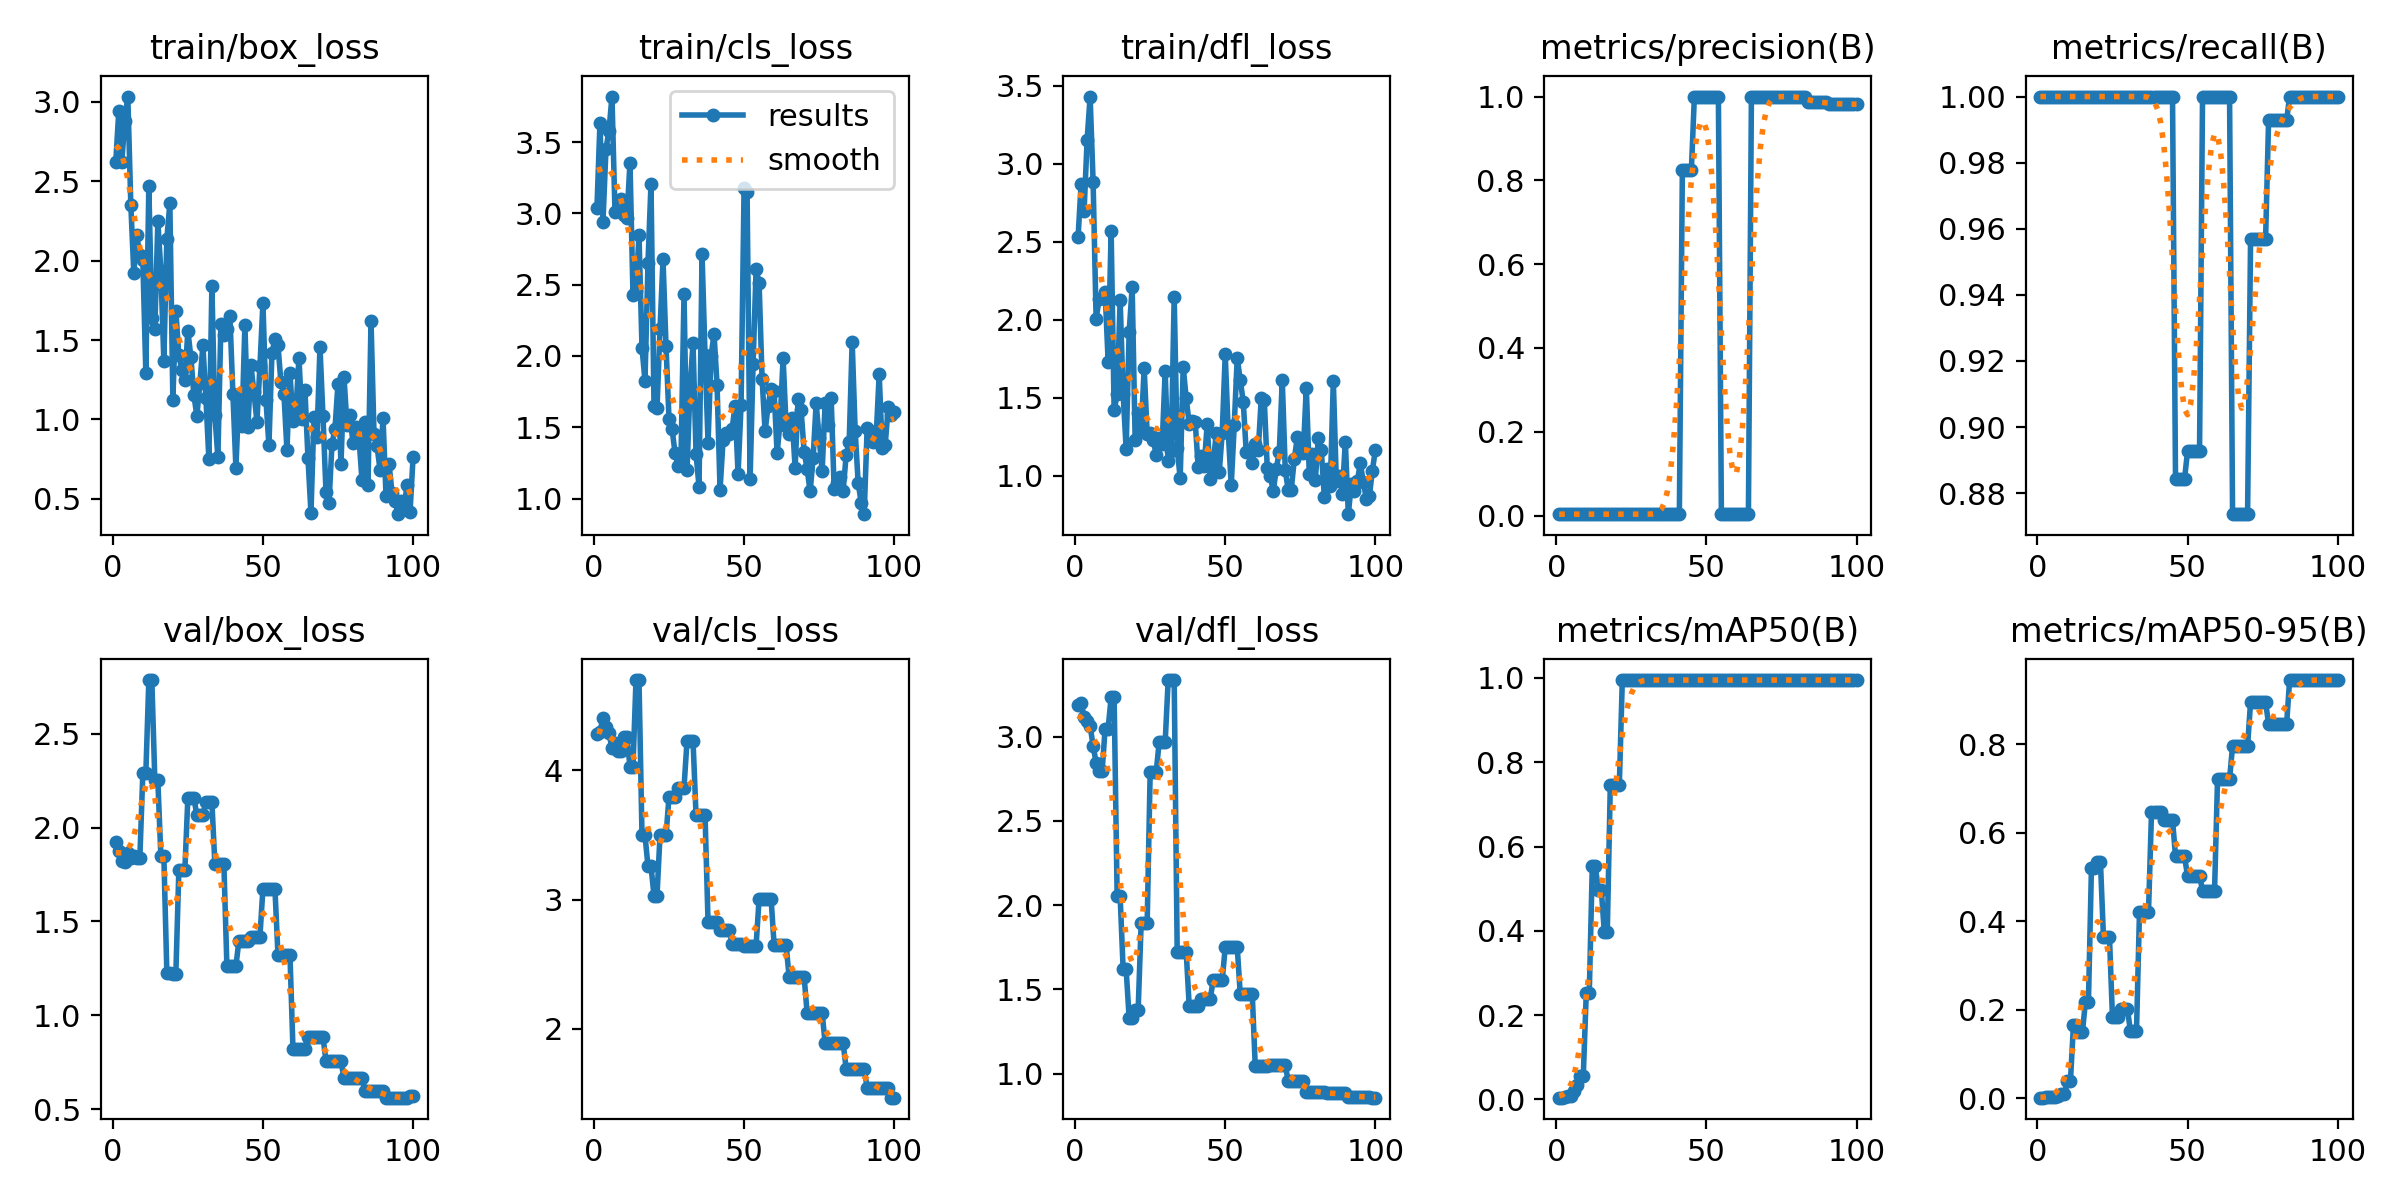

Values plotted in this chart, from the file beside it:
epoch, time, train/box_loss, train/cls_loss, train/dfl_loss, metrics/precision(B), metrics/recall(B), metrics/mAP50(B), metrics/mAP50-95(B), val/box_loss, val/cls_loss, val/dfl_loss, lr/pg0, lr/pg1, lr/pg2
1, 1.355, 2.624, 3.038, 2.531, 0.00333, 1, 0.00413, 0.0018, 1.923, 4.277, 3.188, 0, 0, 0
2, 2.635, 2.944, 3.636, 2.872, 0.00333, 1, 0.00439, 0.0019, 1.876, 4.296, 3.198, 1.9802e-05, 1.9802e-05, 1.9802e-05
3, 3.895, 2.624, 2.94, 2.697, 0.00333, 1, 0.00534, 0.00236, 1.82, 4.404, 3.118, 3.9208e-05, 3.9208e-05, 3.9208e-05
4, 5.431, 2.88, 3.45, 3.152, 0.00333, 1, 0.00696, 0.00294, 1.815, 4.332, 3.096, 5.8218e-05, 5.8218e-05, 5.8218e-05
5, 6.836, 3.034, 3.581, 3.43, 0.00333, 1, 0.00806, 0.00291, 1.863, 4.283, 3.064, 7.6832e-05, 7.6832e-05, 7.6832e-05
6, 8.031, 2.353, 3.82, 2.882, 0.00333, 1, 0.02039, 0.00357, 1.84, 4.172, 2.944, 9.505e-05, 9.505e-05, 9.505e-05
7, 9.35, 1.92, 3.012, 2.005, 0.00333, 1, 0.03477, 0.00665, 1.849, 4.21, 2.845, 0.0001129, 0.0001129, 0.0001129
8, 10.75, 2.161, 3.034, 2.131, 0.00333, 1, 0.05515, 0.00911, 1.835, 4.151, 2.795, 0.0001303, 0.0001303, 0.0001303
9, 12.06, 2.034, 3.103, 2.142, 0.00333, 1, 0.05515, 0.00911, 1.835, 4.151, 2.795, 0.0001473, 0.0001473, 0.0001473
10, 13.47, 2.002, 2.991, 2.177, 0.00333, 1, 0.2529, 0.03866, 2.288, 4.257, 3.048, 0.000164, 0.000164, 0.000164
11, 14.97, 1.295, 2.971, 1.732, 0.00333, 1, 0.2529, 0.03866, 2.288, 4.257, 3.048, 0.0001802, 0.0001802, 0.0001802
12, 16.24, 2.469, 3.357, 2.568, 0.00333, 1, 0.5538, 0.1661, 2.785, 4.025, 3.233, 0.000196, 0.000196, 0.000196
13, 17.53, 1.642, 2.43, 1.419, 0.00333, 1, 0.5538, 0.1661, 2.785, 4.025, 3.233, 0.0002115, 0.0002115, 0.0002115
14, 18.81, 1.571, 2.456, 1.521, 0.00333, 1, 0.4975, 0.1501, 2.251, 4.696, 2.052, 0.0002265, 0.0002265, 0.0002265
15, 19.86, 2.249, 2.848, 2.127, 0.00333, 1, 0.4975, 0.1501, 2.251, 4.696, 2.052, 0.0002412, 0.0002412, 0.0002412
16, 21.2, 1.938, 2.058, 1.522, 0.00333, 1, 0.398, 0.2189, 1.85, 3.496, 1.619, 0.0002555, 0.0002555, 0.0002555
17, 22.41, 1.37, 1.826, 1.173, 0.00333, 1, 0.398, 0.2189, 1.85, 3.496, 1.619, 0.0002693, 0.0002693, 0.0002693
18, 23.8, 2.136, 2.655, 1.919, 0.00333, 1, 0.745, 0.5215, 1.227, 3.256, 1.328, 0.0002828, 0.0002828, 0.0002828
19, 25.19, 2.362, 3.209, 2.209, 0.00333, 1, 0.745, 0.5215, 1.227, 3.256, 1.328, 0.0002958, 0.0002958, 0.0002958
20, 26.55, 1.124, 1.646, 1.231, 0.00333, 1, 0.745, 0.5339, 1.221, 3.031, 1.378, 0.0003085, 0.0003085, 0.0003085
21, 27.98, 1.683, 1.632, 1.4, 0.00333, 1, 0.745, 0.5339, 1.221, 3.031, 1.378, 0.0003208, 0.0003208, 0.0003208
22, 29.31, 1.405, 2.187, 1.285, 0.00333, 1, 0.995, 0.3648, 1.775, 3.495, 1.892, 0.0003327, 0.0003327, 0.0003327
23, 30.5, 1.312, 2.677, 1.69, 0.00333, 1, 0.995, 0.3648, 1.775, 3.495, 1.892, 0.0003442, 0.0003442, 0.0003442
24, 31.8, 1.25, 2.072, 1.27, 0.00333, 1, 0.995, 0.3648, 1.775, 3.495, 1.892, 0.0003553, 0.0003553, 0.0003553
25, 33.23, 1.559, 1.555, 1.275, 0.00333, 1, 0.995, 0.183, 2.158, 3.795, 2.788, 0.000366, 0.000366, 0.000366
26, 34.59, 1.393, 1.49, 1.231, 0.00333, 1, 0.995, 0.183, 2.158, 3.795, 2.788, 0.0003763, 0.0003763, 0.0003763
27, 35.9, 1.154, 1.322, 1.135, 0.00333, 1, 0.995, 0.183, 2.158, 3.795, 2.788, 0.0003862, 0.0003862, 0.0003862
28, 37.25, 1.023, 1.226, 1.244, 0.00333, 1, 0.995, 0.2011, 2.065, 3.865, 2.968, 0.0003957, 0.0003957, 0.0003957
29, 38.46, 1.227, 1.294, 1.2, 0.00333, 1, 0.995, 0.2011, 2.065, 3.865, 2.968, 0.0004048, 0.0004048, 0.0004048
30, 39.72, 1.467, 2.435, 1.672, 0.00333, 1, 0.995, 0.2011, 2.065, 3.865, 2.968, 0.0004135, 0.0004135, 0.0004135
31, 40.99, 1.136, 1.2, 1.093, 0.00333, 1, 0.995, 0.1513, 2.137, 4.228, 3.336, 0.0004218, 0.0004218, 0.0004218
32, 42.26, 0.7515, 1.783, 1.16, 0.00333, 1, 0.995, 0.1513, 2.137, 4.228, 3.336, 0.0004297, 0.0004297, 0.0004297
33, 43.79, 1.839, 2.09, 2.148, 0.00333, 1, 0.995, 0.1513, 2.137, 4.228, 3.336, 0.0004372, 0.0004372, 0.0004372
34, 45.12, 1.026, 1.312, 1.175, 0.00333, 1, 0.995, 0.4209, 1.803, 3.652, 1.724, 0.0004444, 0.0004444, 0.0004444
35, 46.34, 0.7611, 1.083, 0.9839, 0.00333, 1, 0.995, 0.4209, 1.803, 3.652, 1.724, 0.0004511, 0.0004511, 0.0004511
36, 47.77, 1.599, 2.713, 1.698, 0.00333, 1, 0.995, 0.4209, 1.803, 3.652, 1.724, 0.0004574, 0.0004574, 0.0004574
37, 49.31, 1.534, 2.004, 1.495, 0.00333, 1, 0.995, 0.4209, 1.803, 3.652, 1.724, 0.0004634, 0.0004634, 0.0004634
38, 50.83, 1.571, 1.393, 1.334, 0.00333, 1, 0.995, 0.6461, 1.263, 2.823, 1.401, 0.0004689, 0.0004689, 0.0004689
39, 52.15, 1.651, 2.001, 1.348, 0.00333, 1, 0.995, 0.6461, 1.263, 2.823, 1.401, 0.0004741, 0.0004741, 0.0004741
40, 53.45, 1.161, 2.153, 1.345, 0.00333, 1, 0.995, 0.6461, 1.263, 2.823, 1.401, 0.0004788, 0.0004788, 0.0004788
41, 54.82, 0.6971, 1.797, 1.055, 0.00333, 1, 0.995, 0.6461, 1.263, 2.823, 1.401, 0.0004832, 0.0004832, 0.0004832
42, 56.3, 1.143, 1.063, 1.129, 0.8239, 1, 0.995, 0.6299, 1.398, 2.767, 1.443, 0.0004872, 0.0004872, 0.0004872
43, 57.58, 0.9595, 1.408, 1.065, 0.8239, 1, 0.995, 0.6299, 1.398, 2.767, 1.443, 0.0004907, 0.0004907, 0.0004907
44, 58.94, 1.598, 1.462, 1.332, 0.8239, 1, 0.995, 0.6299, 1.398, 2.767, 1.443, 0.0004939, 0.0004939, 0.0004939
45, 60.2, 0.9544, 1.456, 0.9801, 0.8239, 1, 0.995, 0.6299, 1.398, 2.767, 1.443, 0.0004967, 0.0004967, 0.0004967
46, 61.69, 1.342, 1.488, 1.08, 1, 0.8843, 0.995, 0.5466, 1.419, 2.658, 1.555, 0.0004991, 0.0004991, 0.0004991
47, 62.97, 1.171, 1.648, 1.272, 1, 0.8843, 0.995, 0.5466, 1.419, 2.658, 1.555, 0.000501, 0.000501, 0.000501
48, 64.18, 0.987, 1.173, 1.021, 1, 0.8843, 0.995, 0.5466, 1.419, 2.658, 1.555, 0.0005026, 0.0005026, 0.0005026
49, 65.31, 1.334, 1.658, 1.276, 1, 0.8843, 0.995, 0.5466, 1.419, 2.658, 1.555, 0.0005038, 0.0005038, 0.0005038
50, 66.45, 1.733, 3.179, 1.778, 1, 0.8926, 0.995, 0.5029, 1.675, 2.644, 1.749, 0.0005046, 0.0005046, 0.0005046
51, 67.64, 1.124, 3.149, 1.282, 1, 0.8926, 0.995, 0.5029, 1.675, 2.644, 1.749, 0.000505, 0.000505, 0.000505
52, 68.94, 0.8389, 1.135, 0.9377, 1, 0.8926, 0.995, 0.5029, 1.675, 2.644, 1.749, 0.000505, 0.000505, 0.000505
53, 70.23, 1.417, 1.941, 1.323, 1, 0.8926, 0.995, 0.5029, 1.675, 2.644, 1.749, 0.0005046, 0.0005046, 0.0005046
54, 71.62, 1.51, 2.609, 1.758, 1, 0.8926, 0.995, 0.5029, 1.675, 2.644, 1.749, 0.0005038, 0.0005038, 0.0005038
55, 73.14, 1.47, 2.514, 1.611, 0.00333, 1, 0.995, 0.4696, 1.324, 3.004, 1.472, 0.0005026, 0.0005026, 0.0005026
56, 74.47, 1.233, 1.839, 1.476, 0.00333, 1, 0.995, 0.4696, 1.324, 3.004, 1.472, 0.000501, 0.000501, 0.000501
57, 75.7, 1.161, 1.472, 1.15, 0.00333, 1, 0.995, 0.4696, 1.324, 3.004, 1.472, 0.0004991, 0.0004991, 0.0004991
58, 76.91, 0.8068, 1.65, 1.166, 0.00333, 1, 0.995, 0.4696, 1.324, 3.004, 1.472, 0.0004967, 0.0004967, 0.0004967
59, 78.4, 1.295, 1.77, 1.081, 0.00333, 1, 0.995, 0.4696, 1.324, 3.004, 1.472, 0.0004939, 0.0004939, 0.0004939
60, 79.69, 0.9896, 1.755, 1.202, 0.00333, 1, 0.995, 0.7213, 0.8236, 2.65, 1.043, 0.0004908, 0.0004908, 0.0004908
... 40 more rows
